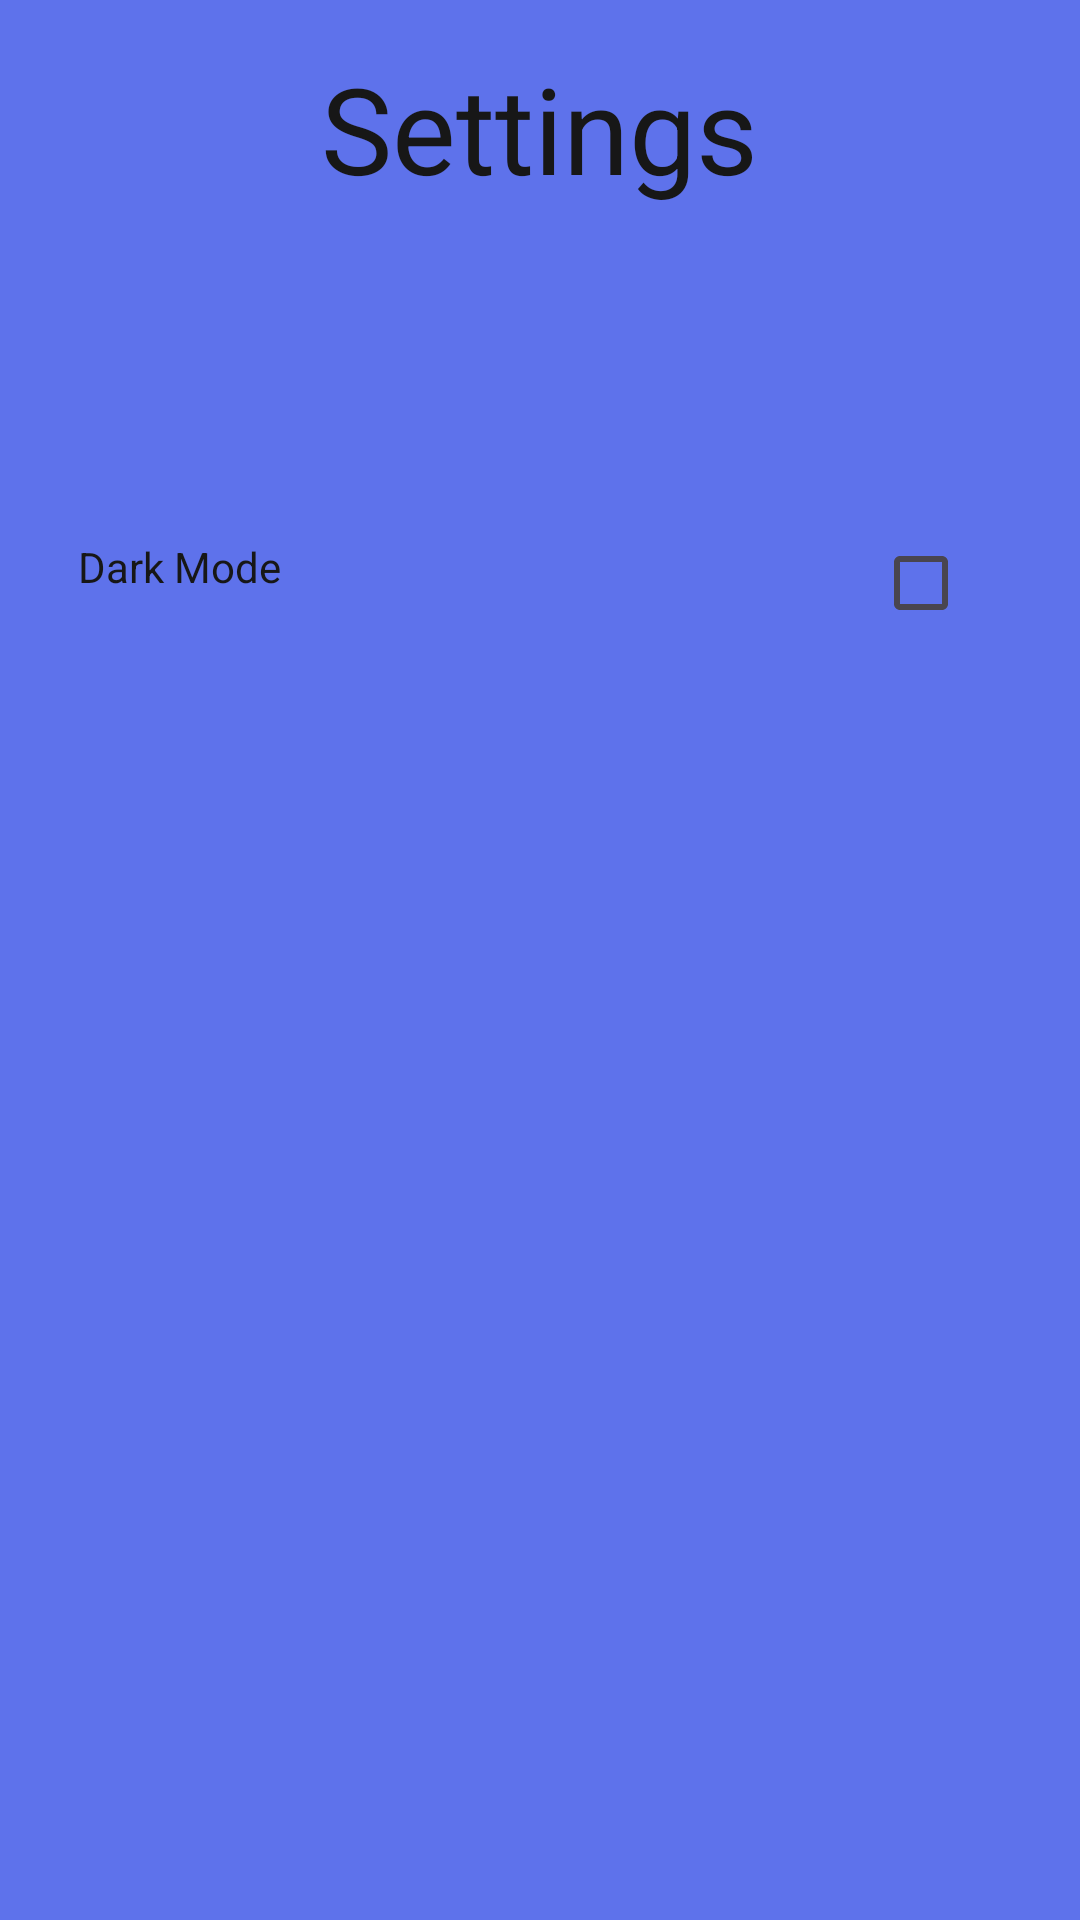

Write the Android layout XML for this screen, with the resource values it uses.
<!-- AndroidManifest.xml: application theme Theme.POEPart2Example -->
<!-- res/layout/fragment_settings.xml -->
<?xml version="1.0" encoding="utf-8"?>
<RelativeLayout
    xmlns:android="http://schemas.android.com/apk/res/android"
    xmlns:tools="http://schemas.android.com/tools"
    style="@style/SCREEN"
    android:layout_width="match_parent"
    android:layout_height="match_parent"
    android:padding="16dp">

    
    <TextView
        android:id="@+id/DashboardHeading"
        android:layout_width="wrap_content"
        android:layout_height="wrap_content"
        android:layout_centerHorizontal="true"
        android:text="Settings"
        android:textSize="40sp"
        style="@style/TEXT" />

    <LinearLayout
        android:layout_width="match_parent"
        android:layout_height="50dp"
        android:orientation="horizontal"
        android:layout_below="@id/DashboardHeading"
        android:gravity="center_vertical"
        android:layout_marginTop="100dp">

        <TextView
            android:layout_width="275dp"
            android:layout_height="match_parent"
            android:text="Dark Mode"
            android:layout_gravity="center_vertical"
            android:padding="10dp"
            style="@style/TEXT" />

        <CheckBox
            android:id="@+id/toggler"
            android:layout_width="50dp"
            android:layout_height="50dp"
            android:layout_gravity="center_vertical"/>
    </LinearLayout>

</RelativeLayout>
<!-- resources referenced by this layout -->
<resources>
  <style name="SCREEN">
          <item name="android:background">#5e72eb</item>
      </style>
  <style name="TEXT">
          <item name="android:textColor">#171717</item>
      </style>
  <style name="Theme.POEPart2Example" parent="Base.Theme.POEPart2Example" />
  <style name="Base.Theme.POEPart2Example" parent="Theme.Material3.DayNight.NoActionBar">
          
          
      </style>
</resources>
